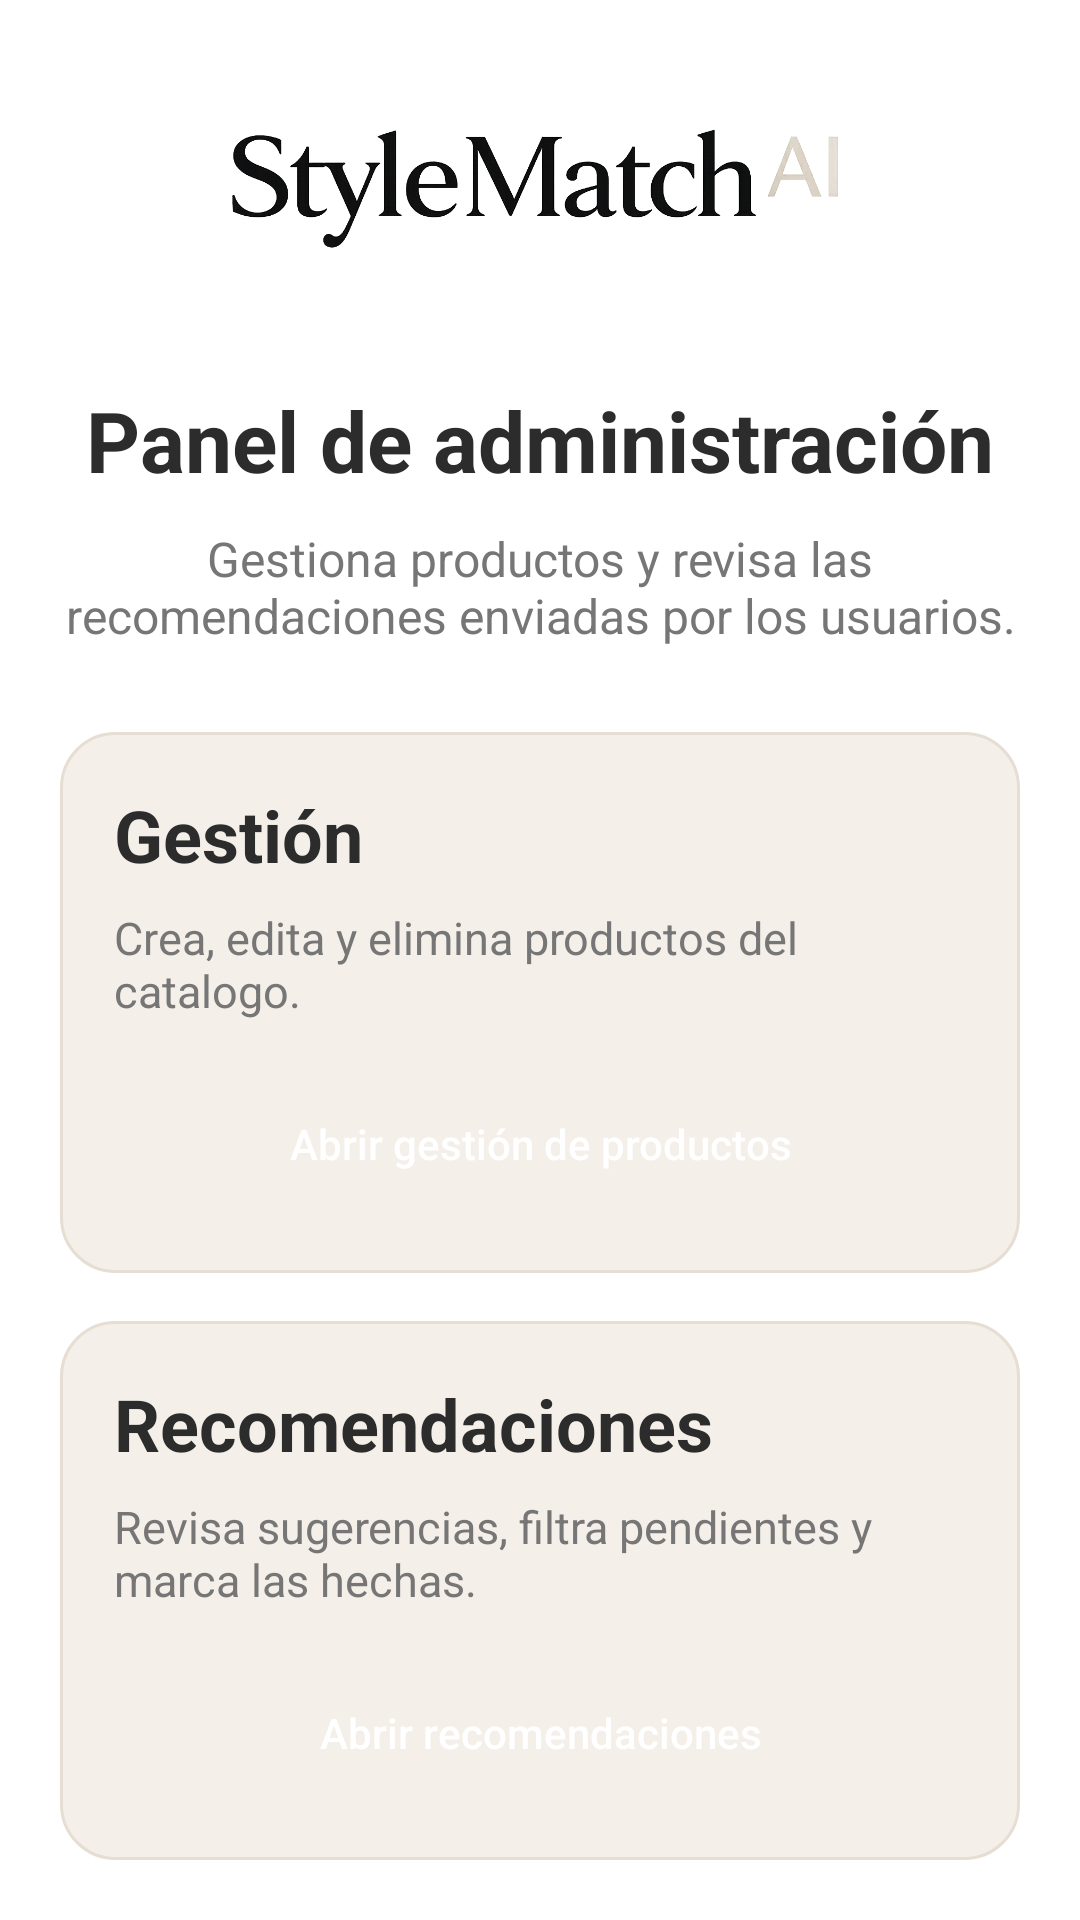

Here is an Android app screen rendered from its layout file. Give the layout XML and the strings, colors and styles it references.
<!-- AndroidManifest.xml: application theme Theme.StyleMatchIA -->
<!-- res/layout/activity_admin_home.xml -->
<?xml version="1.0" encoding="utf-8"?>
<LinearLayout xmlns:android="http://schemas.android.com/apk/res/android"
    android:layout_width="match_parent"
    android:layout_height="match_parent"
    android:background="@android:color/white"
    android:orientation="vertical"
    android:padding="20dp">

    <ImageView
        android:layout_width="220dp"
        android:layout_height="90dp"
        android:layout_gravity="center_horizontal"
        android:contentDescription="@string/app_name"
        android:scaleType="fitCenter"
        android:src="@drawable/logo" />

    <TextView
        android:layout_width="match_parent"
        android:layout_height="wrap_content"
        android:layout_marginTop="18dp"
        android:gravity="center"
        android:text="Panel de administración"
        android:textColor="@color/primary"
        android:textSize="28sp"
        android:textStyle="bold" />

    <TextView
        android:layout_width="match_parent"
        android:layout_height="wrap_content"
        android:layout_marginTop="10dp"
        android:gravity="center"
        android:text="Gestiona productos y revisa las recomendaciones enviadas por los usuarios."
        android:textColor="#767676"
        android:textSize="16sp" />

    <LinearLayout
        android:layout_width="match_parent"
        android:layout_height="wrap_content"
        android:layout_marginTop="28dp"
        android:background="@drawable/bg_chip_light"
        android:orientation="vertical"
        android:padding="18dp">

        <TextView
            android:layout_width="match_parent"
            android:layout_height="wrap_content"
            android:text="Gestión"
            android:textColor="@color/primary"
            android:textSize="24sp"
            android:textStyle="bold" />

        <TextView
            android:layout_width="match_parent"
            android:layout_height="wrap_content"
            android:layout_marginTop="8dp"
            android:text="Crea, edita y elimina productos del catalogo."
            android:textColor="#767676"
            android:textSize="15sp" />

        <Button
            android:id="@+id/btnAdminGestionProductos"
            android:layout_width="match_parent"
            android:layout_height="50dp"
            android:layout_marginTop="16dp"
            android:background="@drawable/bg_primary_button"
            android:text="Abrir gestión de productos"
            android:textAllCaps="false"
            android:textColor="@android:color/white" />
    </LinearLayout>

    <LinearLayout
        android:layout_width="match_parent"
        android:layout_height="wrap_content"
        android:layout_marginTop="16dp"
        android:background="@drawable/bg_chip_light"
        android:orientation="vertical"
        android:padding="18dp">

        <TextView
            android:layout_width="match_parent"
            android:layout_height="wrap_content"
            android:text="Recomendaciones"
            android:textColor="@color/primary"
            android:textSize="24sp"
            android:textStyle="bold" />

        <TextView
            android:layout_width="match_parent"
            android:layout_height="wrap_content"
            android:layout_marginTop="8dp"
            android:text="Revisa sugerencias, filtra pendientes y marca las hechas."
            android:textColor="#767676"
            android:textSize="15sp" />

        <Button
            android:id="@+id/btnAdminGestionRecomendaciones"
            android:layout_width="match_parent"
            android:layout_height="50dp"
            android:layout_marginTop="16dp"
            android:background="@drawable/bg_primary_button"
            android:text="Abrir recomendaciones"
            android:textAllCaps="false"
            android:textColor="@android:color/white" />
    </LinearLayout>

    <View
        android:layout_width="match_parent"
        android:layout_height="0dp"
        android:layout_weight="1" />

    <Button
        android:id="@+id/btnAdminLogout"
        android:layout_width="match_parent"
        android:layout_height="50dp"
        android:background="@drawable/bg_logout_outline"
        android:text="Cerrar sesión"
        android:textAllCaps="false"
        android:textColor="@color/primary"
        android:textStyle="bold" />
</LinearLayout>
<!-- resources referenced by this layout -->
<resources>
  <color name="primary">#2C2C2C</color>
  <!-- drawable bg_chip_light (drawable) -->
  <?xml version="1.0" encoding="utf-8"?>
  <shape xmlns:android="http://schemas.android.com/apk/res/android" android:shape="rectangle">
      <solid android:color="#F4EFE8" />
      <corners android:radius="18dp" />
      <stroke
          android:width="1dp"
          android:color="#E6DED3" />
  </shape>
  <!-- drawable bg_logout_outline (drawable) -->
  <?xml version="1.0" encoding="utf-8"?>
  <shape xmlns:android="http://schemas.android.com/apk/res/android" android:shape="rectangle">
      <solid android:color="@android:color/transparent" />
      <corners android:radius="24dp" />
      <stroke
          android:width="1dp"
          android:color="@color/primary" />
  </shape>
  <!-- drawable logo: png bitmap (drawable, 151033 bytes) -->
  <string name="app_name">StyleMatchIA</string>
  <style name="Theme.StyleMatchIA" parent="Theme.MaterialComponents.DayNight.NoActionBar">
          <item name="colorPrimary">@color/primary</item>
          <item name="colorPrimaryVariant">@color/primary_dark</item>
          <item name="colorSecondary">@color/accent</item>
          <item name="android:statusBarColor">@color/primary_dark</item>
          <item name="android:navigationBarColor">@color/primary</item>
      </style>
  <color name="primary_dark">#1C1C1C</color>
  <color name="accent">#C18A3C</color>
</resources>
